The GitHub repository ShyEagle21/Practice contains a labelled image folder "chess_dataset" with 2 categories: insufficient material, sufficient material. Examples follow, each with its label.

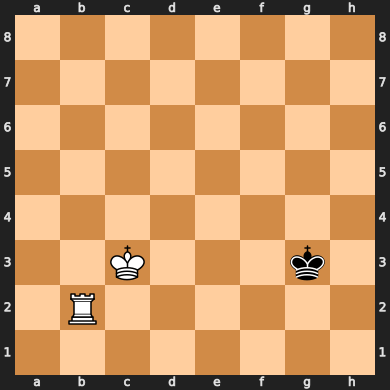
Label: sufficient material

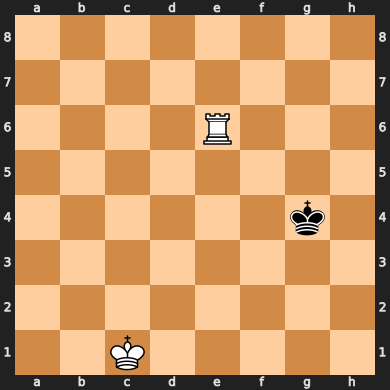
Label: sufficient material

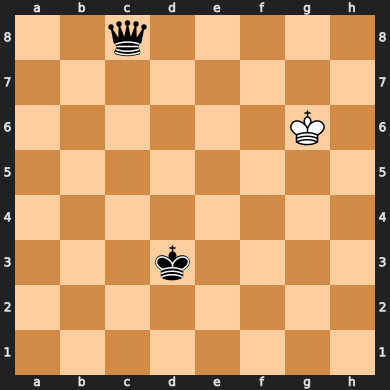
Label: sufficient material

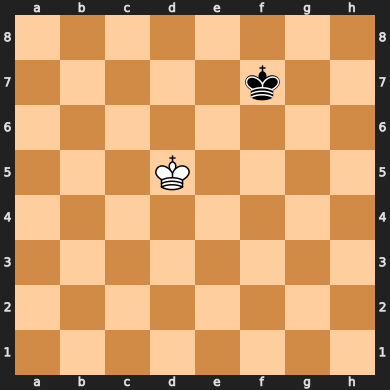
Label: insufficient material

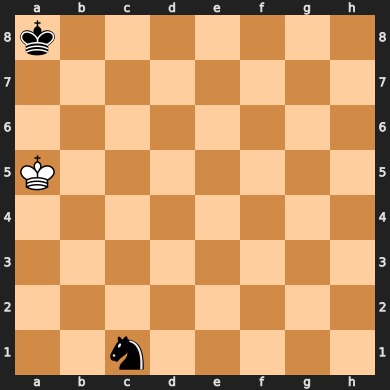
Label: insufficient material

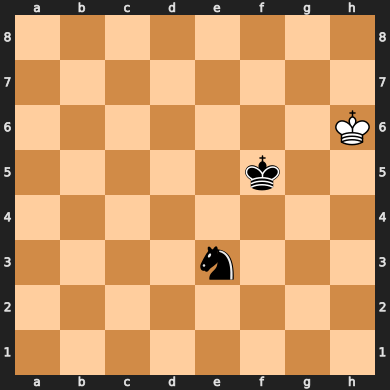
Label: insufficient material
